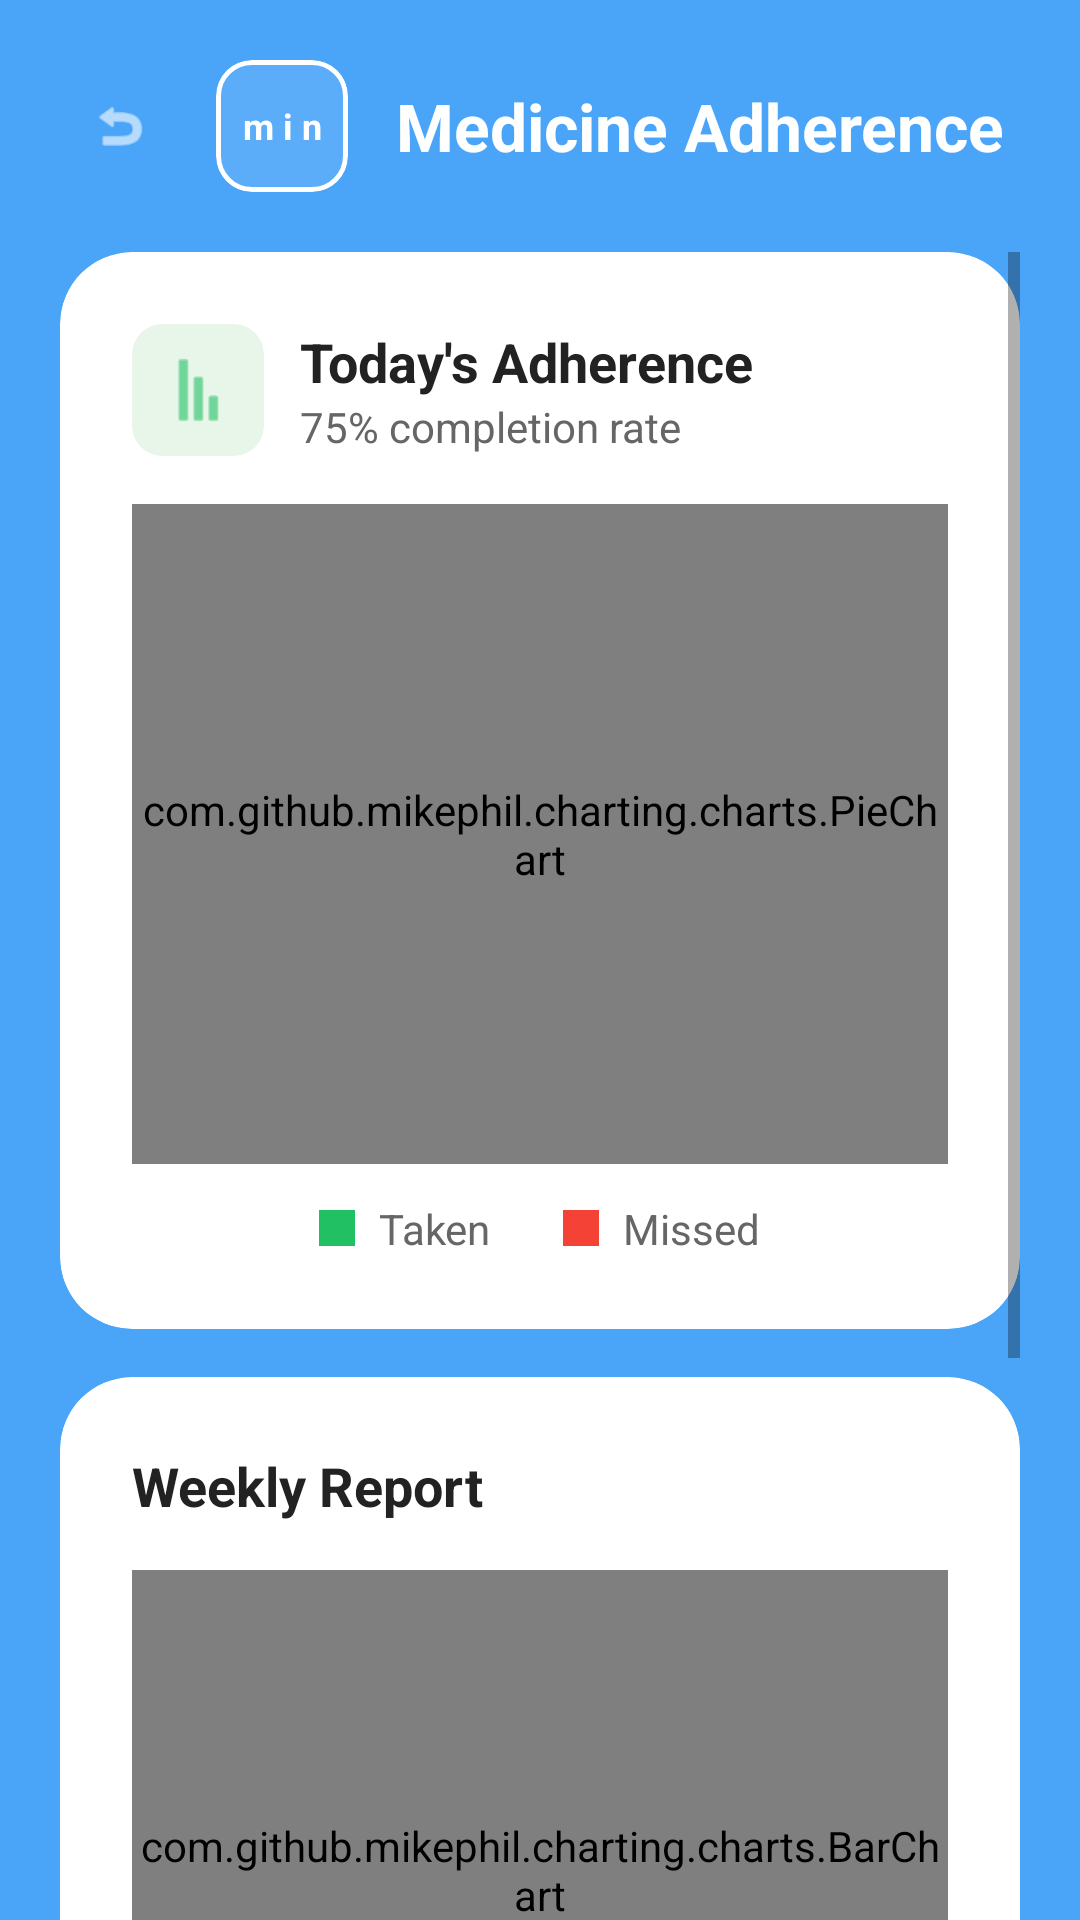

Write the Android layout XML for this screen, with the resource values it uses.
<!-- AndroidManifest.xml: application theme Theme.ElderlyCare -->
<!-- res/layout/activity_medicine_checklist.xml -->
<?xml version="1.0" encoding="utf-8"?>
<LinearLayout xmlns:android="http://schemas.android.com/apk/res/android"
    xmlns:app="http://schemas.android.com/apk/res-auto"
    android:layout_width="match_parent"
    android:layout_height="match_parent"
    android:background="#4AA5F8"
    android:orientation="vertical">

    
    <LinearLayout
        android:layout_width="match_parent"
        android:layout_height="wrap_content"
        android:gravity="center_vertical"
        android:orientation="horizontal"
        android:padding="20dp">

        <ImageView
            android:id="@+id/btnBack"
            android:layout_width="40dp"
            android:layout_height="40dp"
            android:background="@drawable/rounded_bg_transparent"
            android:padding="10dp"
            android:src="@android:drawable/ic_menu_revert"
            app:tint="#FFFFFF" />

        <com.google.android.material.card.MaterialCardView
            android:layout_width="44dp"
            android:layout_height="44dp"
            android:layout_marginStart="12dp"
            app:cardBackgroundColor="#5BADF9"
            app:cardCornerRadius="12dp"
            app:cardElevation="0dp"
            app:strokeWidth="1.5dp"
            app:strokeColor="#FFFFFF">
            <TextView
                android:layout_width="match_parent"
                android:layout_height="match_parent"
                android:gravity="center"
                android:text="m i n"
                android:textColor="#FFFFFF"
                android:textSize="12sp"
                android:textStyle="bold" />
        </com.google.android.material.card.MaterialCardView>

        <LinearLayout
            android:layout_width="0dp"
            android:layout_height="wrap_content"
            android:layout_weight="1"
            android:layout_marginStart="16dp"
            android:orientation="vertical">
            <TextView
                android:layout_width="wrap_content"
                android:layout_height="wrap_content"
                android:text="Medicine Adherence"
                android:textColor="#FFFFFF"
                android:textSize="22sp"
                android:textStyle="bold" />
        </LinearLayout>
    </LinearLayout>

    <ScrollView
        android:layout_width="match_parent"
        android:layout_height="match_parent"
        android:paddingStart="20dp"
        android:paddingEnd="20dp"
        android:fillViewport="true">

        <LinearLayout
            android:layout_width="match_parent"
            android:layout_height="wrap_content"
            android:orientation="vertical"
            android:paddingBottom="20dp">

            
            <com.google.android.material.card.MaterialCardView
                android:id="@+id/cardAdherence"
                android:layout_width="match_parent"
                android:layout_height="wrap_content"
                android:layout_marginBottom="16dp"
                app:cardBackgroundColor="#FFFFFF"
                app:cardCornerRadius="24dp"
                app:cardElevation="0dp">
                <LinearLayout
                    android:layout_width="match_parent"
                    android:layout_height="wrap_content"
                    android:orientation="vertical"
                    android:padding="24dp">

                    <LinearLayout
                        android:layout_width="match_parent"
                        android:layout_height="wrap_content"
                        android:gravity="center_vertical"
                        android:orientation="horizontal">
                        <com.google.android.material.card.MaterialCardView
                            android:layout_width="44dp"
                            android:layout_height="44dp"
                            app:cardBackgroundColor="#E8F5E9"
                            app:cardCornerRadius="10dp"
                            app:cardElevation="0dp">
                            <ImageView
                                android:layout_width="match_parent"
                                android:layout_height="match_parent"
                                android:padding="10dp"
                                android:src="@android:drawable/ic_menu_sort_by_size"
                                android:rotation="-90"
                                app:tint="#21C063" />
                        </com.google.android.material.card.MaterialCardView>
                        <LinearLayout
                            android:layout_width="0dp"
                            android:layout_height="wrap_content"
                            android:layout_weight="1"
                            android:layout_marginStart="12dp"
                            android:orientation="vertical">
                            <TextView
                                android:layout_width="wrap_content"
                                android:layout_height="wrap_content"
                                android:text="Today's Adherence"
                                android:textColor="#222222"
                                android:textSize="18sp"
                                android:textStyle="bold" />
                            <TextView
                                android:layout_width="wrap_content"
                                android:layout_height="wrap_content"
                                android:text="75% completion rate"
                                android:textColor="#666666"
                                android:textSize="14sp" />
                        </LinearLayout>
                    </LinearLayout>

                    <com.github.mikephil.charting.charts.PieChart
                        android:id="@+id/pieChartAdherence"
                        android:layout_width="match_parent"
                        android:layout_height="220dp"
                        android:layout_marginTop="16dp" />

                    
                    <LinearLayout
                        android:layout_width="match_parent"
                        android:layout_height="wrap_content"
                        android:gravity="center"
                        android:orientation="horizontal"
                        android:layout_marginTop="12dp">
                        <View
                            android:layout_width="12dp"
                            android:layout_height="12dp"
                            android:background="#21C063" />
                        <TextView
                            android:layout_width="wrap_content"
                            android:layout_height="wrap_content"
                            android:text="Taken"
                            android:layout_marginStart="8dp"
                            android:textColor="#666666"
                            android:textSize="14sp" />

                        <View
                            android:layout_width="12dp"
                            android:layout_height="12dp"
                            android:layout_marginStart="24dp"
                            android:background="#F44336" />
                        <TextView
                            android:layout_width="wrap_content"
                            android:layout_height="wrap_content"
                            android:text="Missed"
                            android:layout_marginStart="8dp"
                            android:textColor="#666666"
                            android:textSize="14sp" />
                    </LinearLayout>

                </LinearLayout>
            </com.google.android.material.card.MaterialCardView>

            
            <com.google.android.material.card.MaterialCardView
                android:id="@+id/cardWeeklyReport"
                android:layout_width="match_parent"
                android:layout_height="wrap_content"
                android:layout_marginBottom="16dp"
                app:cardBackgroundColor="#FFFFFF"
                app:cardCornerRadius="24dp"
                app:cardElevation="0dp">
                <LinearLayout
                    android:layout_width="match_parent"
                    android:layout_height="wrap_content"
                    android:orientation="vertical"
                    android:padding="24dp">
                    
                    <TextView
                        android:layout_width="wrap_content"
                        android:layout_height="wrap_content"
                        android:text="Weekly Report"
                        android:textColor="#222222"
                        android:textSize="18sp"
                        android:textStyle="bold" />

                    <com.github.mikephil.charting.charts.BarChart
                        android:id="@+id/barChartWeekly"
                        android:layout_width="match_parent"
                        android:layout_height="200dp"
                        android:layout_marginTop="16dp" />
                        
                    <TextView
                        android:layout_width="match_parent"
                        android:layout_height="wrap_content"
                        android:text="Average adherence this week: 84%"
                        android:textAlignment="center"
                        android:layout_marginTop="16dp"
                        android:textColor="#666666"
                        android:textSize="14sp" />

                </LinearLayout>
            </com.google.android.material.card.MaterialCardView>

            
            <com.google.android.material.card.MaterialCardView
                android:id="@+id/cardSchedule"
                android:layout_width="match_parent"
                android:layout_height="wrap_content"
                android:layout_marginBottom="16dp"
                app:cardBackgroundColor="#FFFFFF"
                app:cardCornerRadius="24dp"
                app:cardElevation="0dp">
                <LinearLayout
                    android:layout_width="match_parent"
                    android:layout_height="wrap_content"
                    android:orientation="vertical"
                    android:padding="24dp">
                    
                    <TextView
                        android:layout_width="wrap_content"
                        android:layout_height="wrap_content"
                        android:text="Today's Schedule"
                        android:textColor="#222222"
                        android:textSize="18sp"
                        android:textStyle="bold"
                        android:layout_marginBottom="16dp" />

                    <androidx.recyclerview.widget.RecyclerView
                        android:id="@+id/rvMedicineSchedule"
                        android:layout_width="match_parent"
                        android:layout_height="wrap_content" />
                </LinearLayout>
            </com.google.android.material.card.MaterialCardView>
        </LinearLayout>
    </ScrollView>
</LinearLayout>
<!-- resources referenced by this layout -->
<resources>
  <style name="Theme.ElderlyCare" parent="Theme.MaterialComponents.DayNight.NoActionBar">
          
          <item name="colorPrimary">#3b9df7</item>
          <item name="colorPrimaryVariant">#2a8cd6</item>
          <item name="colorOnPrimary">@color/white</item>
          
          <item name="colorSecondary">#E0F2FE</item>
          <item name="colorSecondaryVariant">#BAE6FD</item>
          <item name="colorOnSecondary">@color/black</item>
          
          <item name="android:statusBarColor">?attr/colorPrimaryVariant</item>
          
      </style>
  <color name="white">#FFFFFFFF</color>
  <color name="black">#FF000000</color>
</resources>
